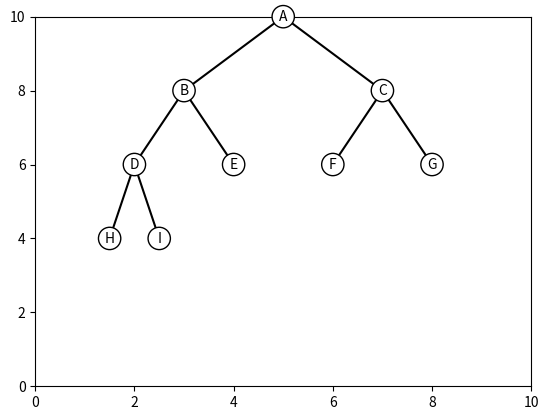

The script that saved this image:

import matplotlib.pyplot as plt

def draw_tree(tree, root_node, x, y, dx, dy, node_style=None, branch_style=None,debug=False):
    '''
    绘制逻辑树
    Args:
        tree:  dict, 树的结构
        root_node:  str, 根节点
        x: float, 根节点的x坐标
        y: float, 根节点的y坐标
        dx: float, x方向的间距
        dy: float, y方向的间距
        node_style: 节点样式
        branch_style: 分支样式

    Returns:

    '''
    def plot_node(node, x, y, dx, dy, ax):
        ax.text(x, y, node, ha='center', va='center', bbox=node_style)

    def plot_branch(node, children, x, y, dx, dy, ax):
        if len(children) == 0:
            return
        dx_child = dx / len(children)
        x_left = x - dx_child * (len(children) - 1) / 2
        for child in children:
            ax.plot([x, x_left], [y, y - dy], **branch_style)
            plot_node(child, x_left, y - dy, dx, dy, ax)
            plot_branch(child, tree[child], x_left, y - dy, dx_child, dy, ax)
            x_left += dx_child

    fig, ax = plt.subplots()
    ax.set_xlim(0, 10)
    ax.set_ylim(0, 10)

    plot_node(root_node, x, y, dx, dy, ax)
    plot_branch(root_node, tree[root_node], x, y, dx, dy, ax)

    if debug:
        ax.axis('off')
    plt.show()

if __name__ == '__main__':
    # 定义分支树
    tree = {
        'A': ['B', 'C'],
        'B': ['D', 'E'],
        'C': ['F', 'G'],
        'D': ['H', 'I'],
        'E': [],
        'F': [],
        'G': [],
        'H': [],
        'I': []
    }
    # 定义节点样式和分支样式
    node_style = dict(facecolor='white', edgecolor='black', boxstyle='circle')
    branch_style = dict(color='black', linestyle='-')

    # 调用 draw_tree 函数绘制分支树
    draw_tree(tree, 'A', 5, 10, 8, 2, node_style, branch_style)